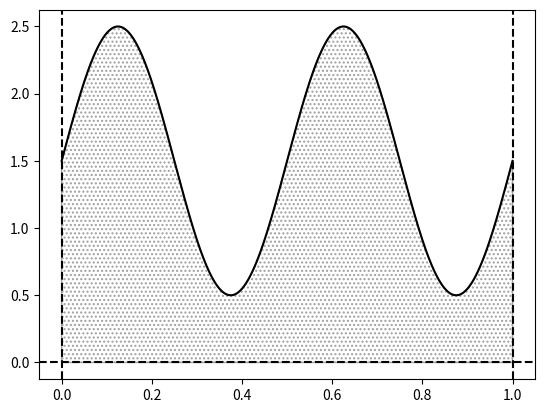
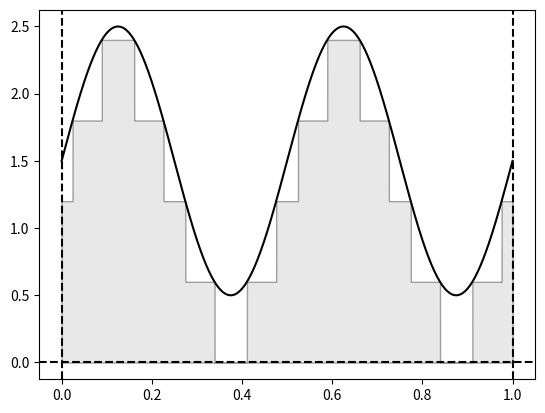

Generate these figures, in order, with matplotlib:
#%%
import numpy as np
import matplotlib.pyplot as plt

# %%
x = np.linspace(0, 1, 10000)
y = np.sin((2*np.pi/0.5)*x) + 1.5

# %%
fig, ax = plt.subplots()
ax.plot(x, y, color='black')
ax.axhline(0, color='black', linestyle='dashed')
ax.axvline(0, color='black', linestyle='dashed')
ax.axvline(1, color='black', linestyle='dashed')
ax.fill_between(x, y, color='none', edgecolor="#9f9f9f", hatch='....')

#%%
bins = np.linspace(0, 3, 6)
bins

# %%
ind = np.empty([len(x), len(bins)-1])
c = np.empty(len(bins)-1)
mu = np.empty(len(bins)-1)
dx = x[1] - x[0]
for i in range(len(bins)-1):
    print(bins[i+1])
    mask = (bins[i] < y) & (y < bins[i+1])
    c[i] = bins[i]
    ind[:,i] = mask
    mu[i] = mask.sum() * dx
s = ind@c
#%%
print('Real AUC: ', np.trapz(y, x))
print('Lebesgue: ', c@mu)

# %%
fig, ax = plt.subplots()
ax.axhline(0, color='black', linestyle='dashed')
ax.axvline(0, color='black', linestyle='dashed')
ax.axvline(1, color='black', linestyle='dashed')
ax.fill_between(x, s, color="#e8e8e8", edgecolor="#9f9f9f")
ax.plot(x, y, color='black')

# %%
